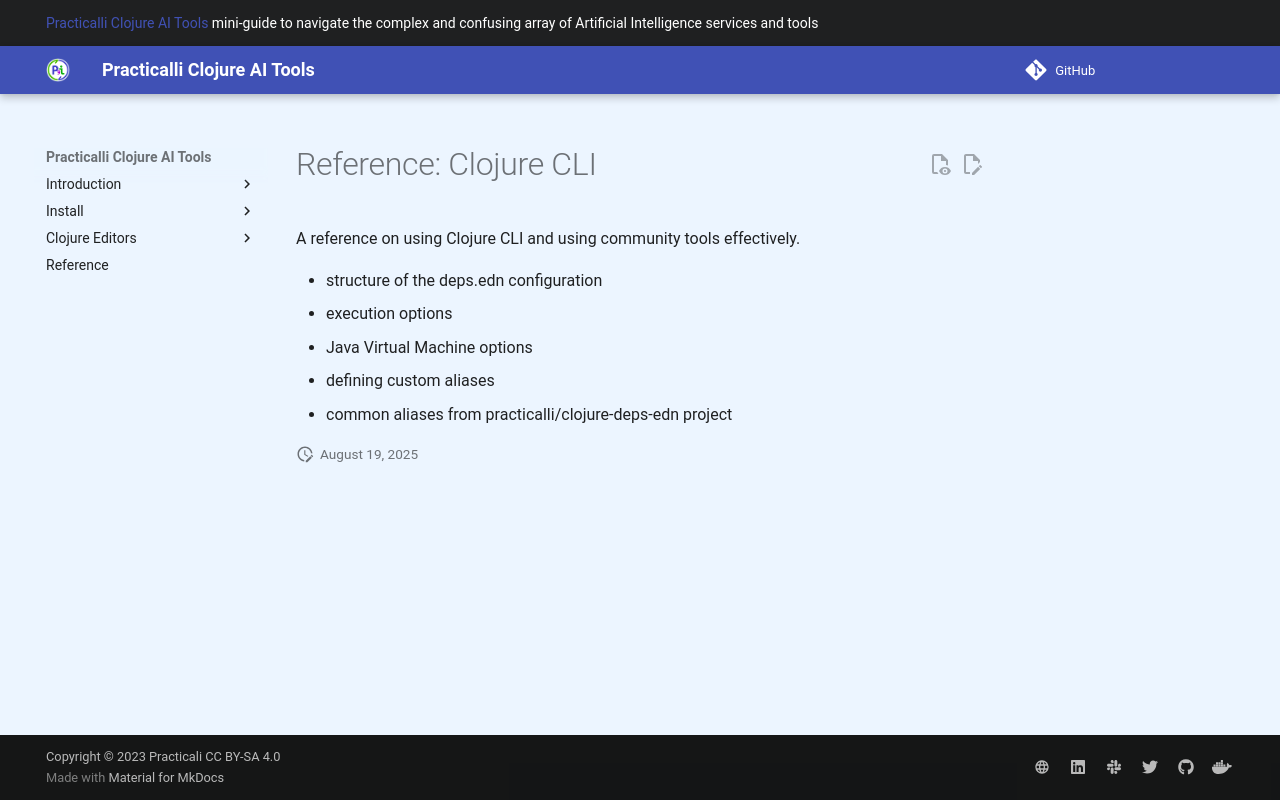

repository: practicalli/clojure-ai-tools · page: reference/clojure-cli/index.html · generator: mkdocs

# Reference: Clojure CLI

A reference on using Clojure CLI and using community tools effectively.

* structure of the deps.edn configuration
* execution options
* Java Virtual Machine options
* defining custom aliases
* common aliases from practicalli/clojure-deps-edn project
